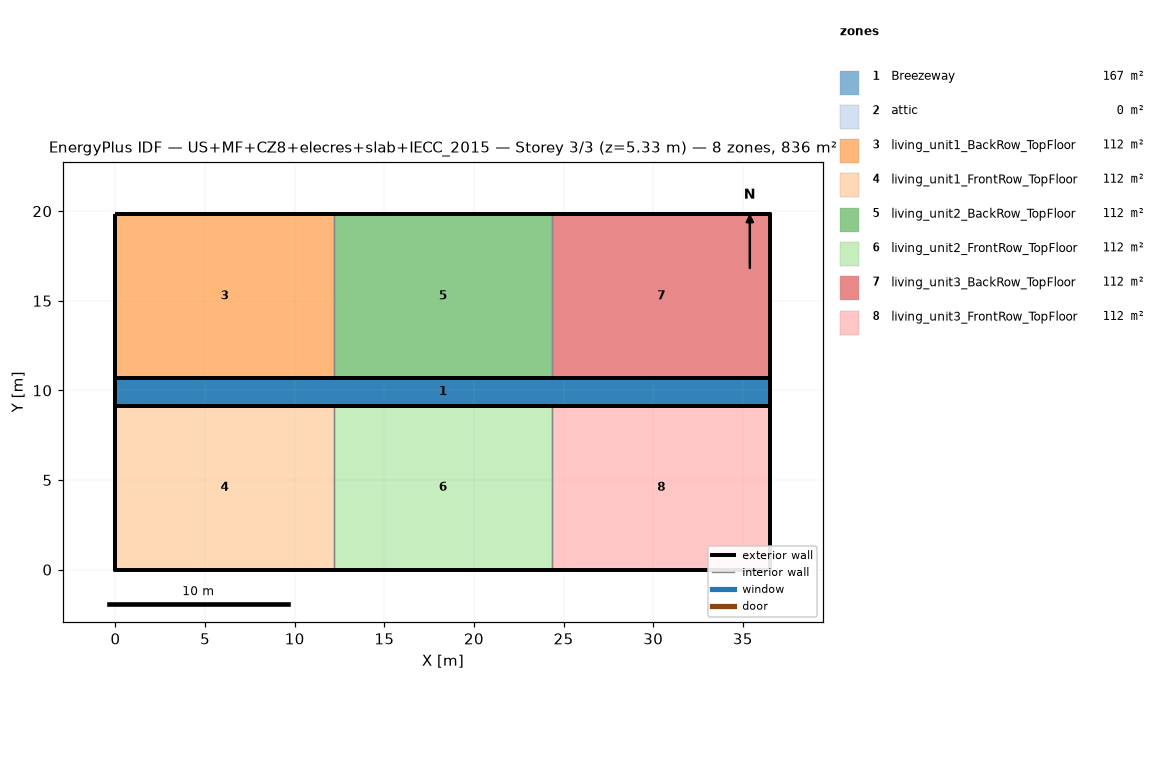
=== STOREY PLAN SPEC (per zone: floor XY polygon, exterior-wall plan segments, windows/doors) ===
zone 1: Breezeway  (167.0 m²)
  floor: (36.54, 9.16) (0.00, 9.16) (0.00, 10.68) (36.54, 10.68)
  floor: (36.54, 9.16) (0.00, 9.16) (0.00, 10.68) (36.54, 10.68)
  floor: (36.54, 9.16) (0.00, 9.16) (0.00, 10.68) (36.54, 10.68)
zone 2: attic  (0.0 m²)
  exterior wall: (36.54, 0.00) – (36.54, 19.84) – (36.54, 9.92)  [29.8 m]
  exterior wall: (0.00, 19.84) – (0.00, 0.00) – (0.00, 9.92)  [29.8 m]
zone 3: living_unit1_BackRow_TopFloor  (111.5 m²)
  floor: (12.18, 10.68) (0.00, 10.68) (0.00, 19.84) (12.18, 19.84)
  exterior wall: (12.18, 19.84) – (0.00, 19.84)  [12.2 m]
  exterior wall: (0.00, 19.84) – (0.00, 10.68)  [9.2 m]
  exterior wall: (0.00, 10.68) – (12.18, 10.68)  [12.2 m]
  interior walls: 1
zone 4: living_unit1_FrontRow_TopFloor  (111.5 m²)
  floor: (12.18, 0.00) (0.00, 0.00) (0.00, 9.16) (12.18, 9.16)
  exterior wall: (0.00, 0.00) – (12.18, 0.00)  [12.2 m]
  exterior wall: (0.00, 9.16) – (0.00, 0.00)  [9.2 m]
  exterior wall: (12.18, 9.16) – (0.00, 9.16)  [12.2 m]
  interior walls: 1
zone 5: living_unit2_BackRow_TopFloor  (111.5 m²)
  floor: (24.36, 10.68) (12.18, 10.68) (12.18, 19.84) (24.36, 19.84)
  exterior wall: (12.18, 10.68) – (24.36, 10.68)  [12.2 m]
  exterior wall: (24.36, 19.84) – (12.18, 19.84)  [12.2 m]
  interior walls: 2
zone 6: living_unit2_FrontRow_TopFloor  (111.5 m²)
  floor: (24.36, 0.00) (12.18, 0.00) (12.18, 9.16) (24.36, 9.16)
  exterior wall: (12.18, 0.00) – (24.36, 0.00)  [12.2 m]
  exterior wall: (24.36, 9.16) – (12.18, 9.16)  [12.2 m]
  interior walls: 2
zone 7: living_unit3_BackRow_TopFloor  (111.5 m²)
  floor: (36.54, 10.68) (24.36, 10.68) (24.36, 19.84) (36.54, 19.84)
  exterior wall: (36.54, 10.68) – (36.54, 19.84)  [9.2 m]
  exterior wall: (36.54, 19.84) – (24.36, 19.84)  [12.2 m]
  exterior wall: (24.36, 10.68) – (36.54, 10.68)  [12.2 m]
  interior walls: 1
zone 8: living_unit3_FrontRow_TopFloor  (111.5 m²)
  floor: (36.54, 0.00) (24.36, 0.00) (24.36, 9.16) (36.54, 9.16)
  exterior wall: (24.36, 0.00) – (36.54, 0.00)  [12.2 m]
  exterior wall: (36.54, 0.00) – (36.54, 9.16)  [9.2 m]
  exterior wall: (36.54, 9.16) – (24.36, 9.16)  [12.2 m]
  interior walls: 1

=== DERIVED (storey summary) ===
Building: US+MF+CZ8+elecres+slab+IECC_2015
Storey: 3 of 3  (floor level z = 5.33 m)
Storey gross floor area: 836.2 m²
Zones on this storey: 8
  - Breezeway: floor 167.0 m²
  - attic: floor 0.0 m²; exterior wall 59.5 m (81.9 m²); WWR 0.0%
  - living_unit1_BackRow_TopFloor: floor 111.5 m²; exterior wall 33.5 m (86.9 m²); WWR 0.0%
  - living_unit1_FrontRow_TopFloor: floor 111.5 m²; exterior wall 33.5 m (86.9 m²); WWR 0.0%
  - living_unit2_BackRow_TopFloor: floor 111.5 m²; exterior wall 24.4 m (63.1 m²); WWR 0.0%
  - living_unit2_FrontRow_TopFloor: floor 111.5 m²; exterior wall 24.4 m (63.1 m²); WWR 0.0%
  - living_unit3_BackRow_TopFloor: floor 111.5 m²; exterior wall 33.5 m (86.9 m²); WWR 0.0%
  - living_unit3_FrontRow_TopFloor: floor 111.5 m²; exterior wall 33.5 m (86.9 m²); WWR 0.0%
Zone adjacency (shared interzone walls):
  - living_unit1_BackRow_TopFloor ↔ living_unit2_BackRow_TopFloor
  - living_unit1_FrontRow_TopFloor ↔ living_unit2_FrontRow_TopFloor
  - living_unit2_BackRow_TopFloor ↔ living_unit3_BackRow_TopFloor
  - living_unit2_FrontRow_TopFloor ↔ living_unit3_FrontRow_TopFloor